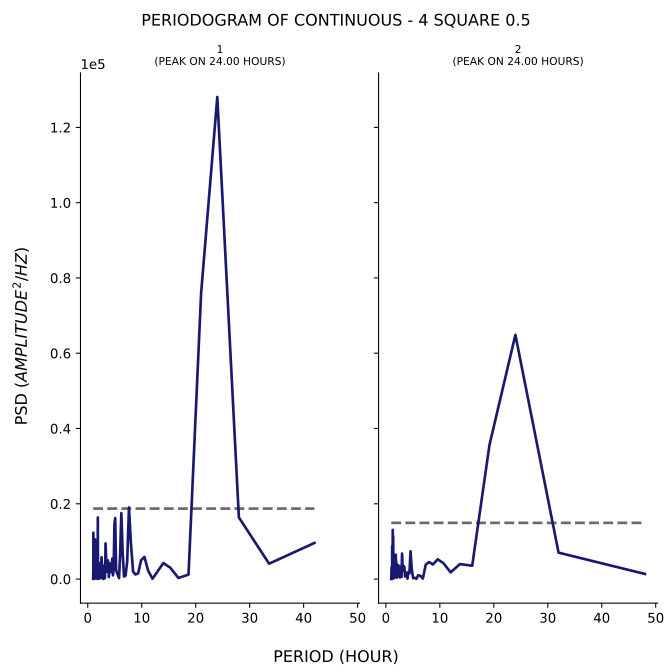

Data behind this chart, as committed beside it:
test, period, psd
1, 42.0, 9598
1, 33.6, 4077
1, 28.0, 16372
1, 24.0, 128075
1, 21.0, 75866
1, 18.67, 1187
1, 16.8, 278.4
1, 15.27, 3042
1, 14.0, 4235
1, 12.92, 2000
1, 12.0, 89.76
1, 11.2, 2172
1, 10.5, 5884
1, 9.882, 4985
1, 9.333, 1518
1, 8.842, 1205
1, 8.4, 1978
1, 8.0, 9386
1, 7.636, 19029
1, 7.304, 4632
1, 7.0, 902.8
1, 6.72, 683
1, 6.462, 7164
1, 6.222, 17497
1, 6.0, 6610
1, 5.793, 240.8
1, 5.6, 1010
1, 5.419, 1569
1, 5.25, 2439
1, 5.091, 16208
1, 4.941, 14658
1, 4.8, 2637
1, 4.667, 997
1, 4.541, 5439
1, 4.421, 2300
1, 4.308, 1829
1, 4.2, 3374
1, 4.098, 2935
1, 4.0, 4233
1, 3.907, 534.8
1, 3.818, 2733
1, 3.733, 4957
1, 3.652, 3428
1, 3.574, 1919
1, 3.5, 4739
1, 3.429, 4544
1, 3.36, 7312
1, 3.294, 9478
1, 3.231, 3141
1, 3.17, 204.3
1, 3.111, 3128
1, 3.055, 3573
1, 3.0, 1592
1, 2.947, 2113
1, 2.897, 24.52
1, 2.847, 1489
1, 2.8, 1061
1, 2.754, 1380
1, 2.71, 937.3
1, 2.667, 3696
... 200 more rows
